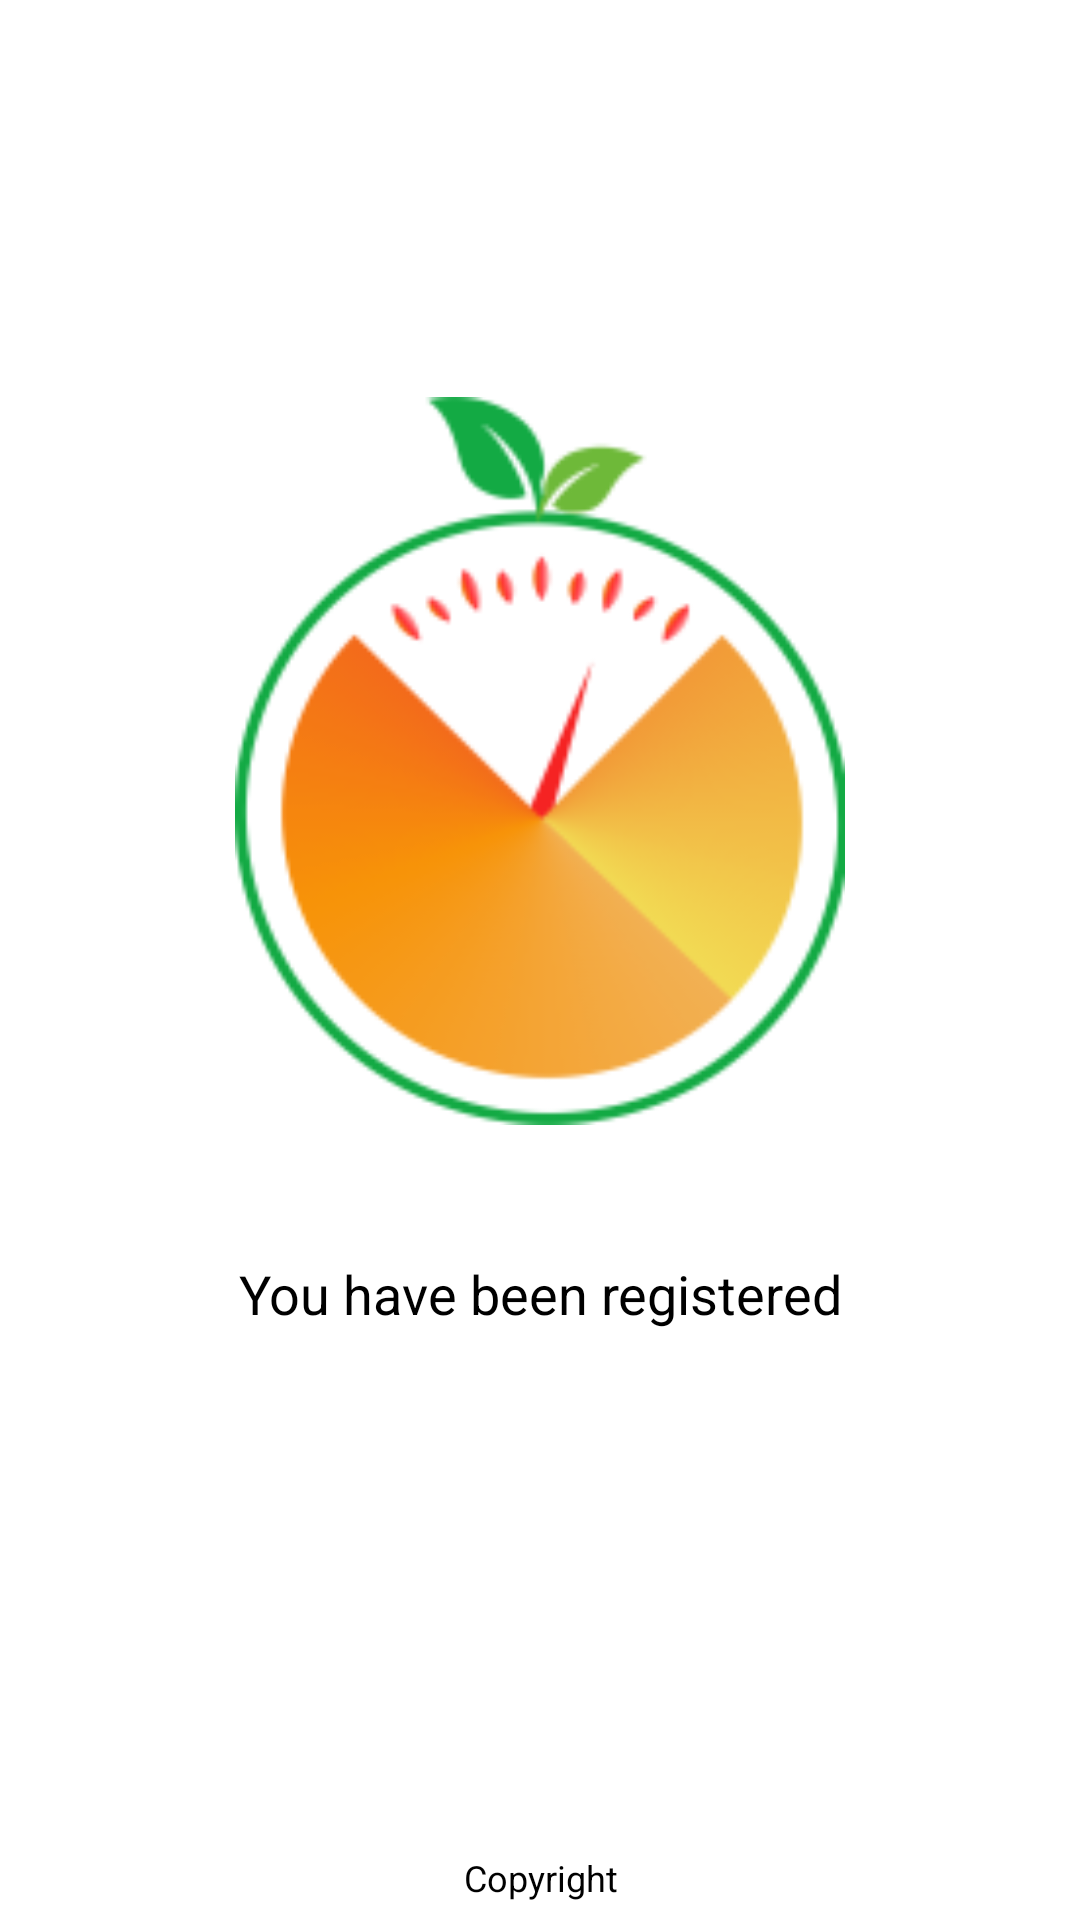

Android layout source for this screen:
<!-- AndroidManifest.xml: application theme AppTheme -->
<!-- res/layout/konfirmasi.xml -->
<?xml version="1.0" encoding="utf-8"?>
<LinearLayout xmlns:android="http://schemas.android.com/apk/res/android"
    xmlns:tools="http://schemas.android.com/tools"
    android:orientation="vertical" android:layout_width="match_parent"
    android:layout_height="match_parent"
    android:id="@+id/konfirmasi"
    android:background="@color/colorWhite">

    <LinearLayout
        android:layout_width="match_parent"
        android:layout_height="match_parent"
        android:weightSum="29"
        android:orientation="vertical">
        <Space
            android:layout_width="match_parent"
            android:layout_height="0dp"
            android:layout_weight="6"/>

        <ImageView
            android:layout_width="match_parent"
            android:layout_height="0dp"
            android:layout_weight="11"
            android:src="@drawable/logo1"
            android:id="@+id/imageView"
            tools:ignore="RtlHardcoded"
            android:contentDescription="@string/logo_aplikasi" />

        <Space
            android:layout_width="match_parent"
            android:layout_height="0dp"
            android:layout_weight="2"/>

        <TextView
            android:layout_width="match_parent"
            android:layout_height="0dp"
            android:layout_weight="4"
            android:text="@string/you_have_been_registered"
            android:id="@+id/textView8"
            android:textSize="18sp"
            android:textColor="@color/textColor"
            android:layout_gravity="center"
            android:textAlignment="center"
            tools:ignore="RtlHardcoded" />

        <Space
            android:layout_width="match_parent"
            android:layout_height="0dp"
            android:layout_weight="5"/>

        <TextView
            android:layout_width="match_parent"
            android:layout_height="0dp"
            android:layout_weight="2"
            android:text="@string/copyright"
            android:id="@+id/textView9"
            android:textSize="12sp"
            android:textColor="@color/textColor"
            android:layout_gravity="center"
            android:textAlignment="center"
            tools:ignore="RtlHardcoded" />
    </LinearLayout>
</LinearLayout>
<!-- resources referenced by this layout -->
<resources>
  <color name="colorWhite">#ffffff</color>
  <color name="textColor">#000000</color>
  <!-- drawable logo1: png bitmap (drawable, 30093 bytes) -->
  <string name="copyright">Copyright</string>
  <string name="logo_aplikasi">Logo aplikasi</string>
  <string name="you_have_been_registered">You have been registered</string>
  <style name="AppTheme" parent="Theme.AppCompat.Light.DarkActionBar">
          
          <item name="colorPrimary">@color/colorPrimary</item>
          <item name="colorPrimaryDark">@color/colorPrimaryDark</item>
          <item name="colorAccent">@color/colorAccent</item>
      </style>
  <color name="colorPrimary">#588c7e</color>
  <color name="colorPrimaryDark">#96ceb4</color>
  <color name="colorAccent">#F4A460</color>
</resources>
